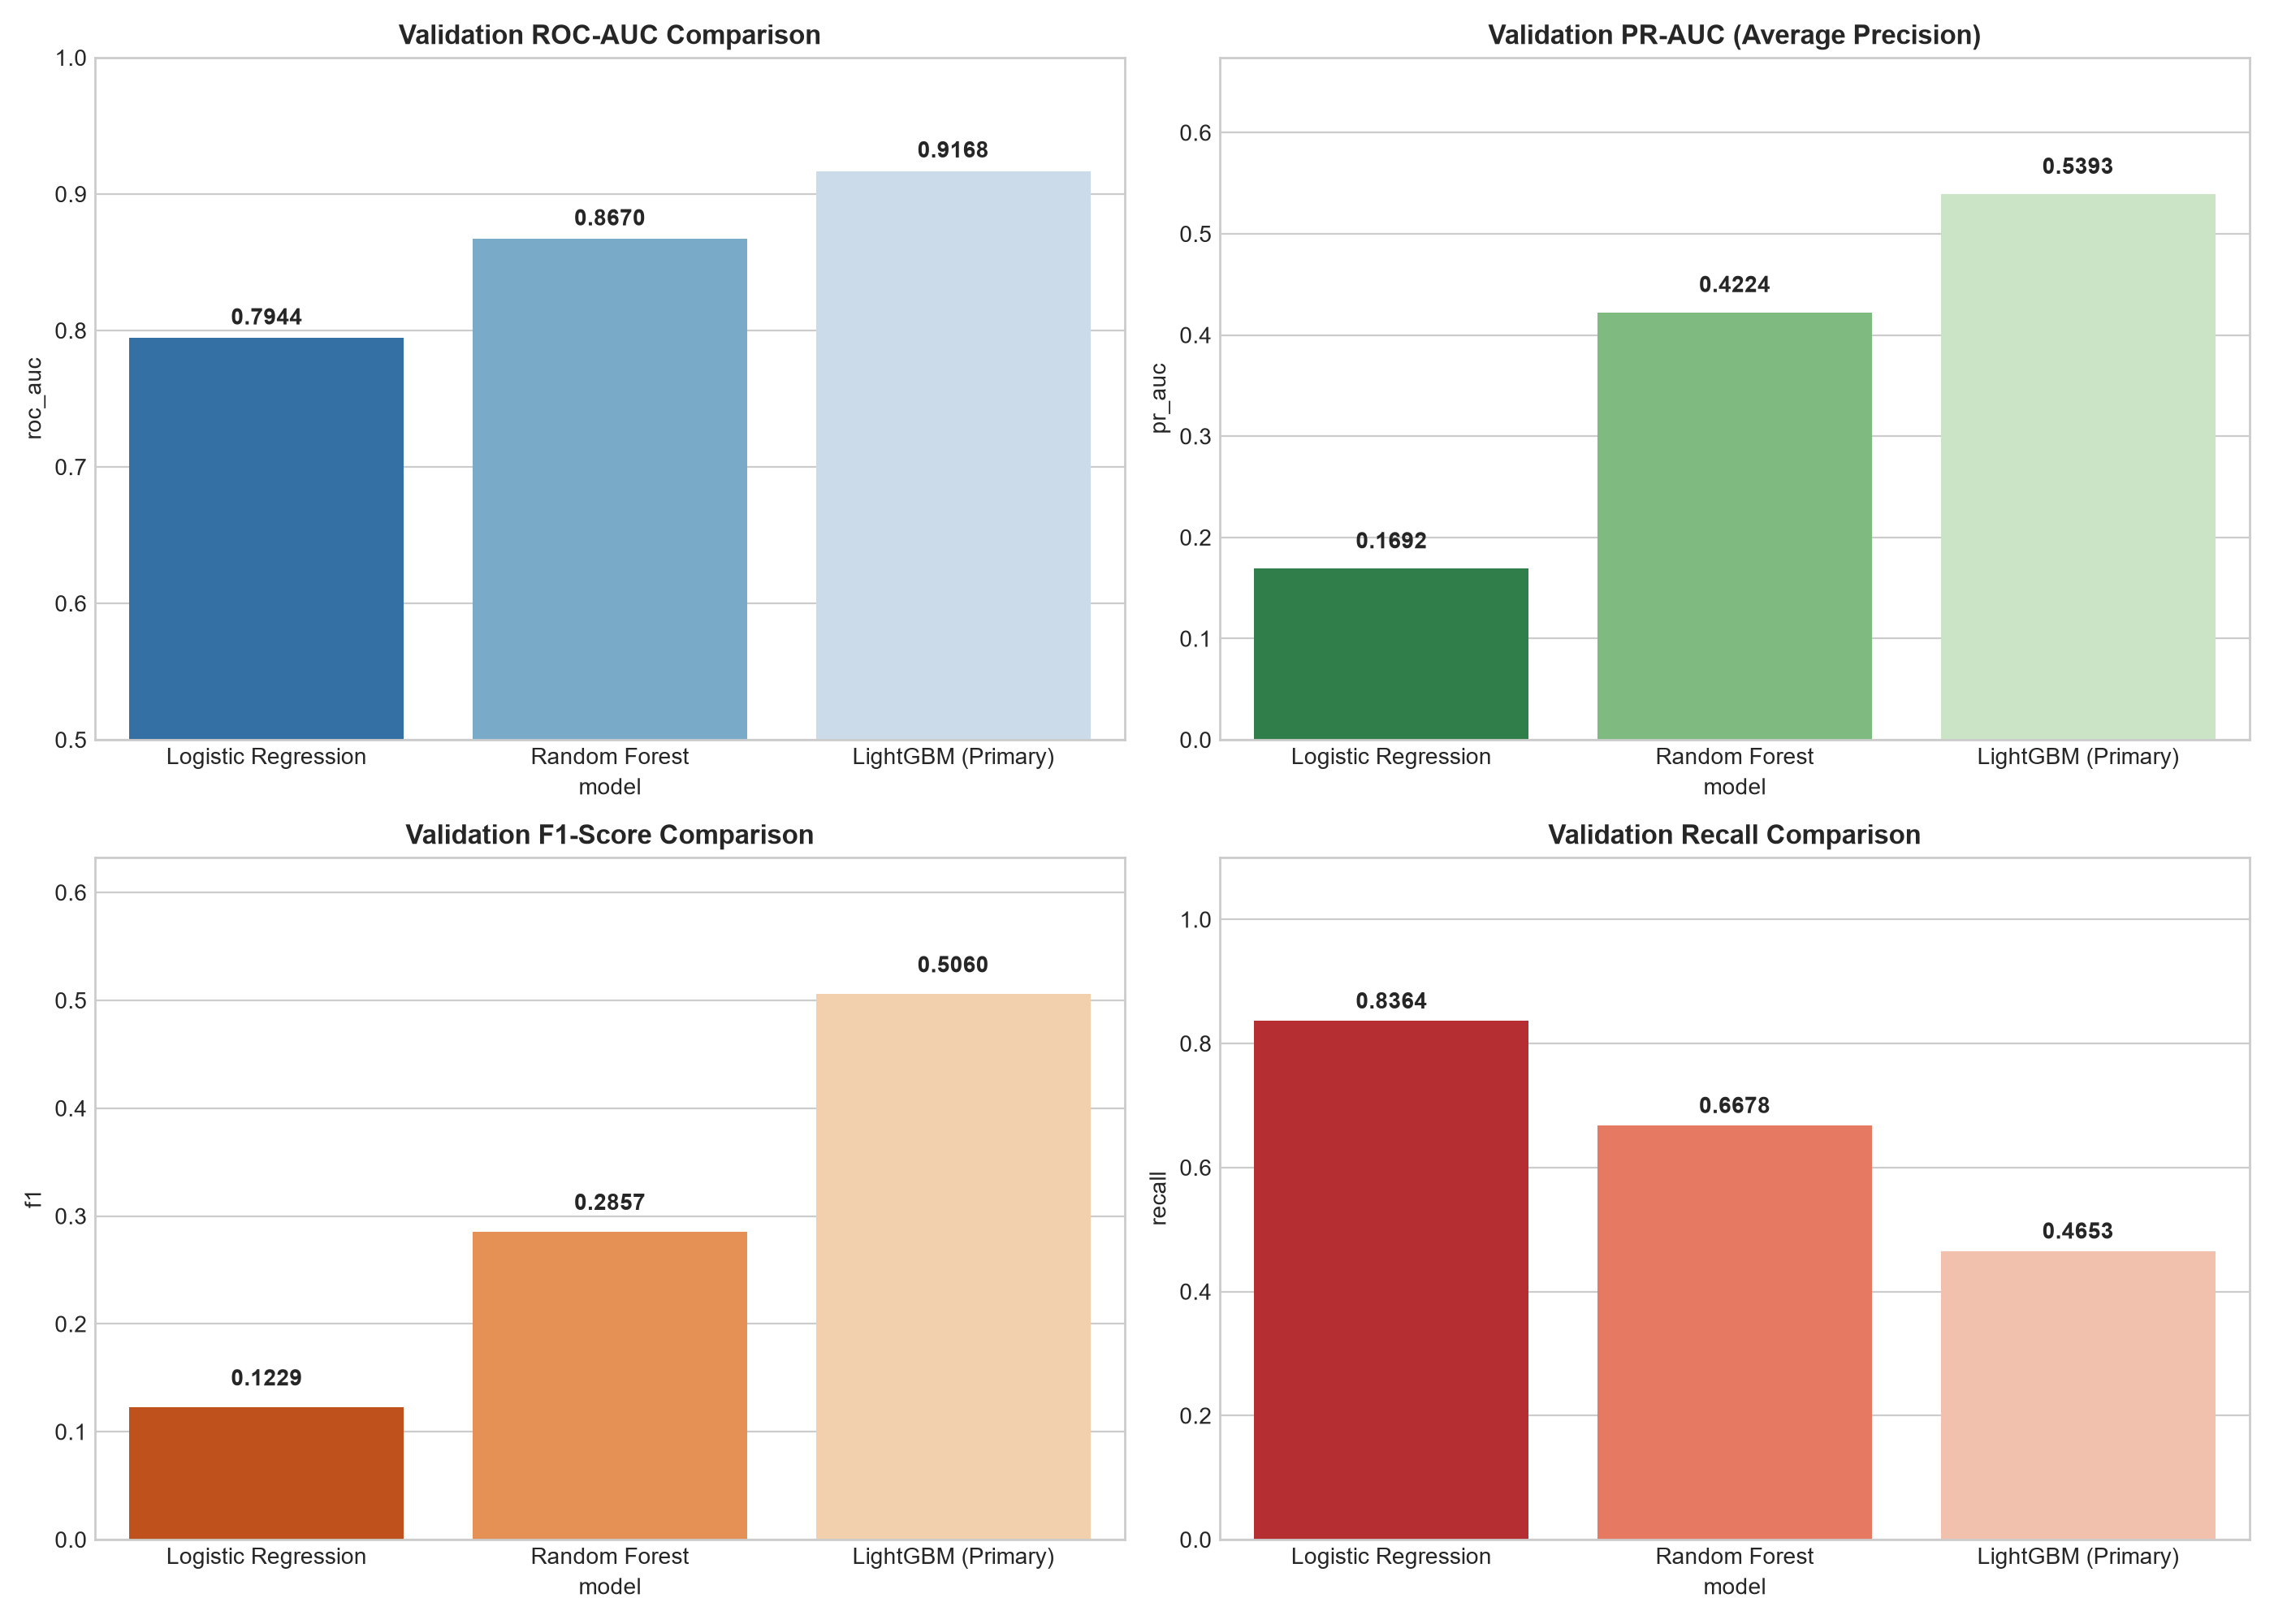

Data behind this chart, as committed beside it:
model, roc_auc, pr_auc, precision, recall, f1, threshold, training_time_seconds
Logistic Regression, 0.7944, 0.1692, 0.0663, 0.8364, 0.1229, 0.5, 20.57
Random Forest, 0.867, 0.4224, 0.1818, 0.6678, 0.2857, 0.5, 11.31
LightGBM (Primary), 0.9168, 0.5393, 0.5544, 0.4653, 0.506, 0.8, 142.9
